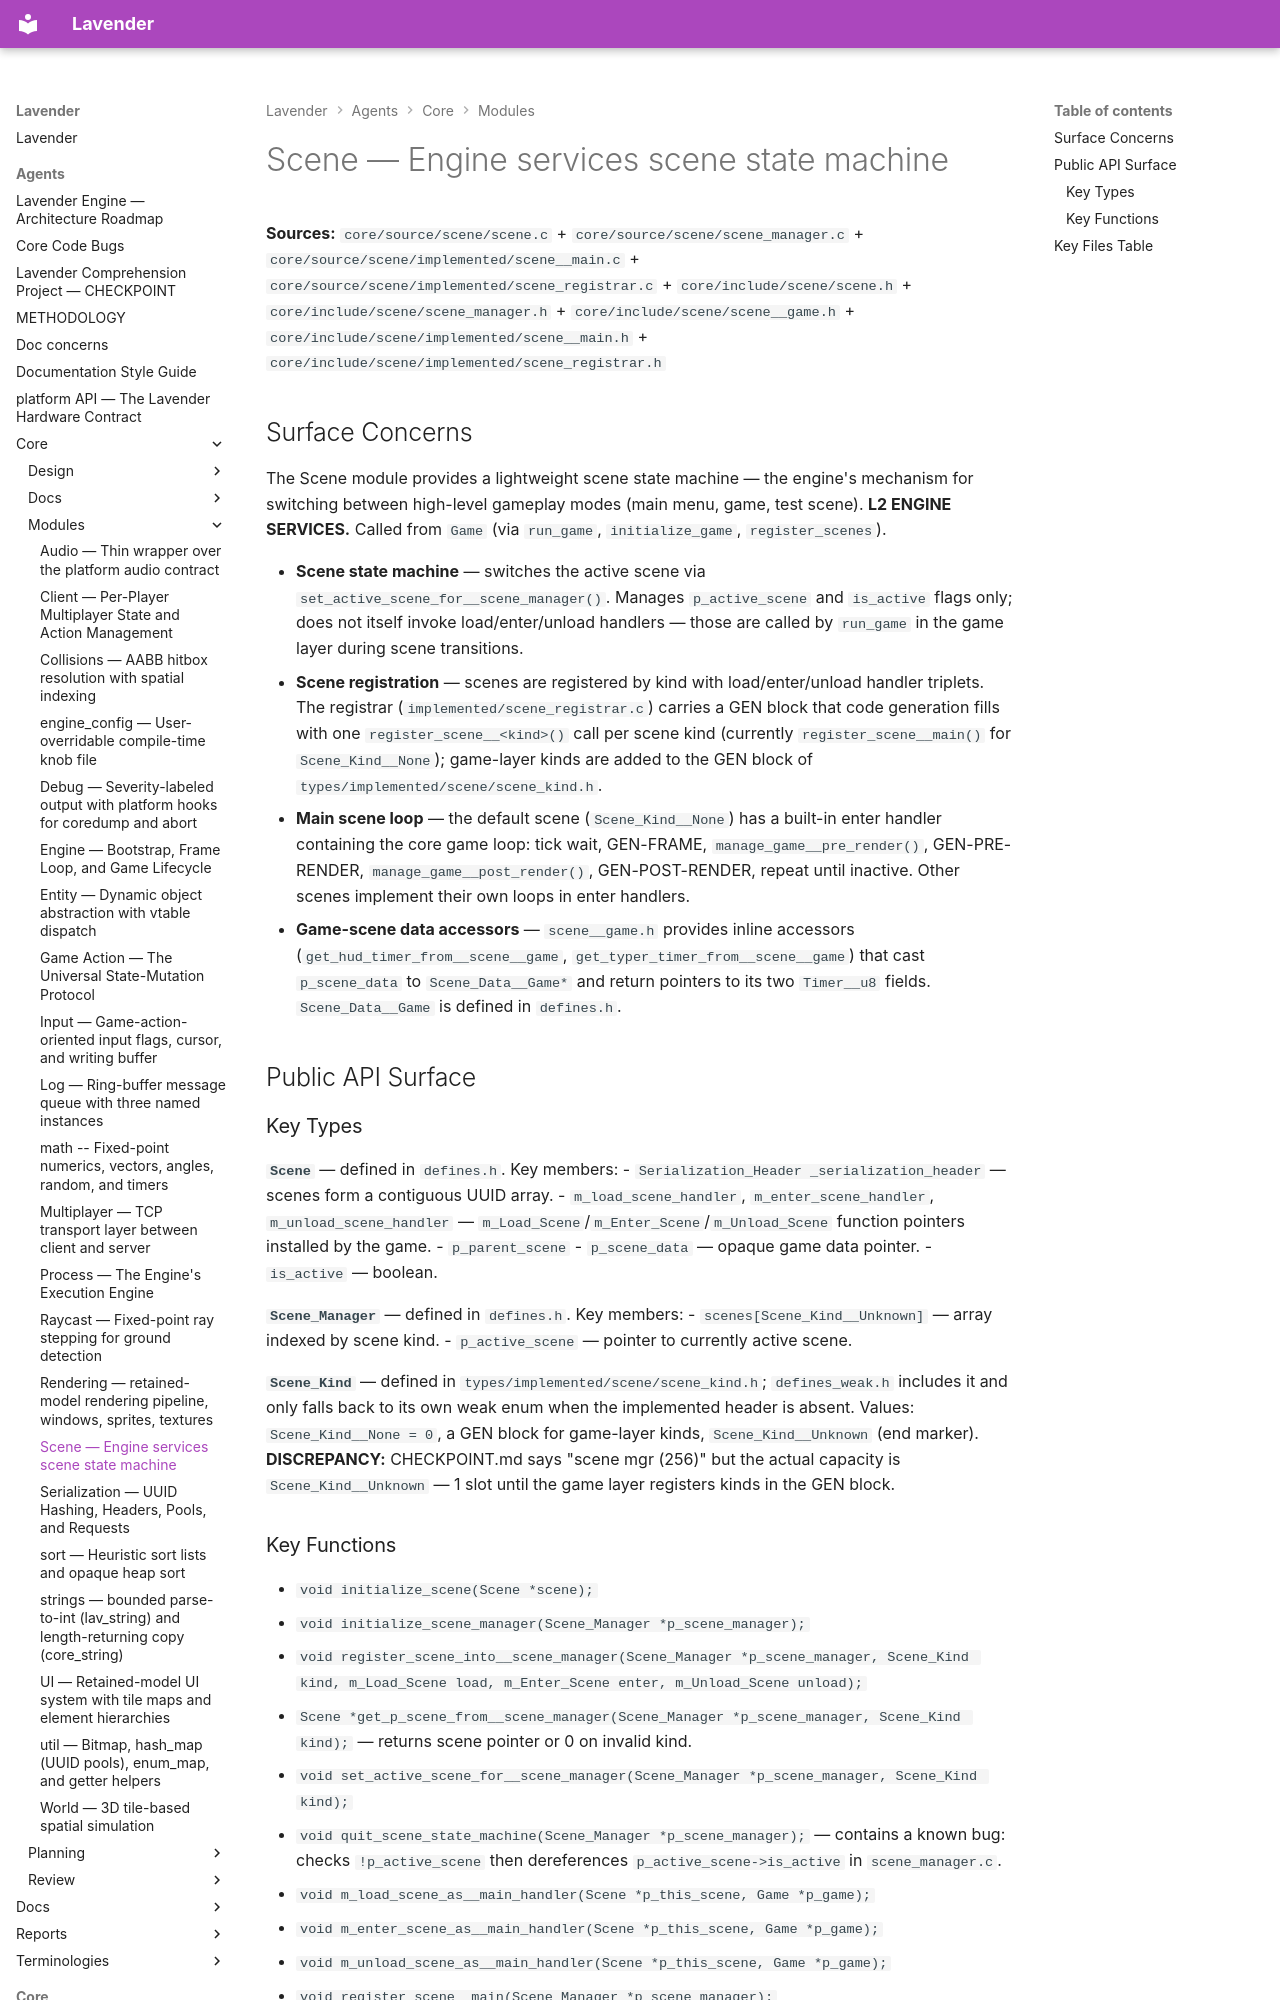

repository: darius-grauslys/lavender · page: agents/core/modules/scene.html · generator: mkdocs

# Scene — Engine services scene state machine

**Sources:** `core/source/scene/scene.c` + `core/source/scene/scene_manager.c` + `core/source/scene/implemented/scene__main.c` + `core/source/scene/implemented/scene_registrar.c` + `core/include/scene/scene.h` + `core/include/scene/scene_manager.h` + `core/include/scene/scene__game.h` + `core/include/scene/implemented/scene__main.h` + `core/include/scene/implemented/scene_registrar.h`

## Surface Concerns

The Scene module provides a lightweight scene state machine — the engine's mechanism for switching between high-level gameplay modes (main menu, game, test scene). **L2 ENGINE SERVICES.** Called from `Game` (via `run_game`, `initialize_game`, `register_scenes`).

- **Scene state machine** — switches the active scene via `set_active_scene_for__scene_manager()`. Manages `p_active_scene` and `is_active` flags only; does not itself invoke load/enter/unload handlers — those are called by `run_game` in the game layer during scene transitions.
- **Scene registration** — scenes are registered by kind with load/enter/unload handler triplets. The registrar (`implemented/scene_registrar.c`) carries a GEN block that code generation fills with one `register_scene__<kind>()` call per scene kind (currently `register_scene__main()` for `Scene_Kind__None`); game-layer kinds are added to the GEN block of `types/implemented/scene/scene_kind.h`.
- **Main scene loop** — the default scene (`Scene_Kind__None`) has a built-in enter handler containing the core game loop: tick wait, GEN-FRAME, `manage_game__pre_render()`, GEN-PRE-RENDER, `manage_game__post_render()`, GEN-POST-RENDER, repeat until inactive. Other scenes implement their own loops in enter handlers.
- **Game-scene data accessors** — `scene__game.h` provides inline accessors (`get_hud_timer_from__scene__game`, `get_typer_timer_from__scene__game`) that cast `p_scene_data` to `Scene_Data__Game*` and return pointers to its two `Timer__u8` fields. `Scene_Data__Game` is defined in `defines.h`.

## Public API Surface

### Key Types

**`Scene`** — defined in `defines.h`. Key members:
- `Serialization_Header _serialization_header` — scenes form a contiguous UUID array.
- `m_load_scene_handler`, `m_enter_scene_handler`, `m_unload_scene_handler` — `m_Load_Scene`/`m_Enter_Scene`/`m_Unload_Scene` function pointers installed by the game.
- `p_parent_scene`
- `p_scene_data` — opaque game data pointer.
- `is_active` — boolean.

**`Scene_Manager`** — defined in `defines.h`. Key members:
- `scenes[Scene_Kind__Unknown]` — array indexed by scene kind.
- `p_active_scene` — pointer to currently active scene.

**`Scene_Kind`** — defined in `types/implemented/scene/scene_kind.h`; `defines_weak.h` includes it and only falls back to its own weak enum when the implemented header is absent. Values: `Scene_Kind__None = 0`, a GEN block for game-layer kinds, `Scene_Kind__Unknown` (end marker). **DISCREPANCY:** CHECKPOINT.md says "scene mgr (256)" but the actual capacity is `Scene_Kind__Unknown` — 1 slot until the game layer registers kinds in the GEN block.
